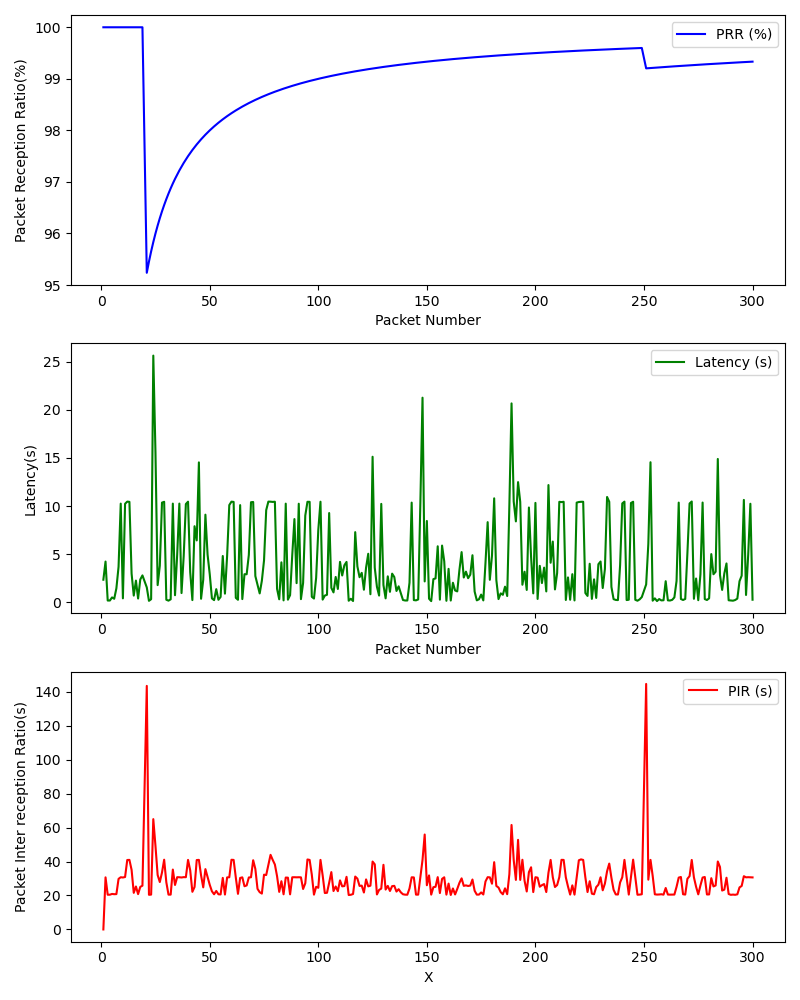

The data file committed next to this chart (first rows):
, Timestamp, Packet Number, PRR (%), Latency (ms), PIR (ms), S_Lat, S_Lon, S_Timestamp, S_Alt, S_Speed, R_Lat, R_Lon, R_Timestamp, R_Alt, R_Speed
0, 1709326959, 1, 100.0, 2.36, 0.0, , , , , , , , , , 
1, 1709326959, 2, 100.0, 4.245, 30.67, , , , , , , , , , 
2, 1709326959, 3, 100.0, 0.1983, 20.45, , , , , , , , , , 
3, 1709326959, 4, 100.0, 0.2006, 20.46, , , , , , , , , , 
4, 1709326960, 5, 100.0, 0.523, 20.91, , , , , , , , , , 
5, 1709326960, 6, 100.0, 0.3809, 20.76, , , , , , , , , , 
6, 1709326960, 7, 100.0, 1.471, 20.81, , , , , , , , , , 
7, 1709326960, 8, 100.0, 3.701, 29.78, , , , , , , , , , 
8, 1709326960, 9, 100.0, 10.26, 30.74, , , , , , , , , , 
9, 1709326961, 10, 100.0, 0.4255, 30.59, , , , , , , , , , 
10, 1709326961, 11, 100.0, 10.24, 30.88, , , , , , , , , , 
11, 1709326961, 12, 100.0, 10.47, 40.89, , , , , , , , , , 
12, 1709326962, 13, 100.0, 10.44, 40.96, , , , , , , , , , 
13, 1709326962, 14, 100.0, 2.998, 35.1, , , , , , , , , , 
14, 1709326963, 15, 100.0, 0.7132, 21.54, , , , , , , , , , 
15, 1709326963, 16, 100.0, 2.267, 25.29, , , , , , , , , , 
16, 1709326963, 17, 100.0, 0.4082, 20.8, , , , , , , , , , 
17, 1709326963, 18, 100.0, 2.383, 25.07, , , , , , , , , , 
18, 1709326963, 19, 100.0, 2.808, 25.78, , , , , , , , , , 
19, 1709326965, 21, 95.24, 1.562, 143.4, , , , , , , , , , 
20, 1709326965, 22, 95.45, 0.1684, 20.41, , , , , , , , , , 
21, 1709326965, 23, 95.65, 0.3374, 20.52, , , , , , , , , , 
22, 1709326966, 24, 95.83, 25.62, 64.96, , , , , , , , , , 
23, 1709326966, 25, 96.0, 15.57, 49.17, , , , , , , , , , 
24, 1709326967, 26, 96.15, 1.799, 32.06, , , , , , , , , , 
25, 1709326967, 27, 96.3, 3.812, 27.91, , , , , , , , , , 
26, 1709326967, 28, 96.43, 10.36, 33.49, , , , , , , , , , 
27, 1709326968, 29, 96.55, 10.45, 41.06, , , , , , , , , , 
28, 1709326968, 30, 96.67, 0.2814, 27.77, , , , , , , , , , 
29, 1709326968, 31, 96.77, 0.1859, 20.5, , , , , , , , , , 
30, 1709326969, 32, 96.88, 0.3248, 20.5, , , , , , , , , , 
31, 1709326969, 33, 96.97, 10.26, 35.26, , , , , , , , , , 
32, 1709326969, 34, 97.06, 0.7504, 26.18, , , , , , , , , , 
33, 1709326969, 35, 97.14, 4.958, 30.78, , , , , , , , , , 
34, 1709326970, 36, 97.22, 10.26, 30.73, , , , , , , , , , 
35, 1709326970, 37, 97.3, 0.9742, 30.59, , , , , , , , , , 
36, 1709326970, 38, 97.37, 4.812, 30.81, , , , , , , , , , 
37, 1709326971, 39, 97.44, 10.21, 30.76, , , , , , , , , , 
38, 1709326971, 40, 97.5, 10.46, 40.94, , , , , , , , , , 
39, 1709326971, 41, 97.56, 3.156, 34.83, , , , , , , , , , 
40, 1709326972, 42, 97.62, 0.2456, 22.16, , , , , , , , , , 
41, 1709326972, 43, 97.67, 7.913, 25.01, , , , , , , , , , 
42, 1709326972, 44, 97.73, 6.44, 40.86, , , , , , , , , , 
43, 1709326973, 45, 97.78, 14.54, 40.96, , , , , , , , , , 
44, 1709326973, 46, 97.83, 0.3806, 31.85, , , , , , , , , , 
45, 1709326973, 47, 97.87, 2.357, 24.78, , , , , , , , , , 
46, 1709326974, 48, 97.92, 9.112, 35.53, , , , , , , , , , 
47, 1709326974, 49, 97.96, 4.962, 30.77, , , , , , , , , , 
48, 1709326974, 50, 98.0, 2.927, 26.26, , , , , , , , , , 
49, 1709326974, 51, 98.04, 0.4187, 22.47, , , , , , , , , , 
50, 1709326975, 52, 98.08, 0.2419, 20.72, , , , , , , , , , 
51, 1709326975, 53, 98.11, 1.382, 22.67, , , , , , , , , , 
52, 1709326975, 54, 98.15, 0.276, 20.7, , , , , , , , , , 
53, 1709326975, 55, 98.18, 0.5729, 20.62, , , , , , , , , , 
54, 1709326976, 56, 98.21, 4.821, 30.35, , , , , , , , , , 
55, 1709326976, 57, 98.25, 0.9129, 20.55, , , , , , , , , , 
56, 1709326976, 58, 98.28, 4.843, 30.65, , , , , , , , , , 
57, 1709326976, 59, 98.31, 10.11, 30.72, , , , , , , , , , 
58, 1709326977, 60, 98.33, 10.46, 41.03, , , , , , , , , , 
59, 1709326977, 61, 98.36, 10.44, 40.94, , , , , , , , , , 
... 238 more rows
